14-way image classification set "data2" from GitHub (ikathuria/GestureRecognition); label vocabulary: down gesture, eight hand gesture, five hand gesture, four hand gesture, left gesture, nine hand gesture, off gesture, one hand gesture, right gesture, seven hand gesture, six hand gesture, three hand gesture, two hand gesture, zero hand gesture.

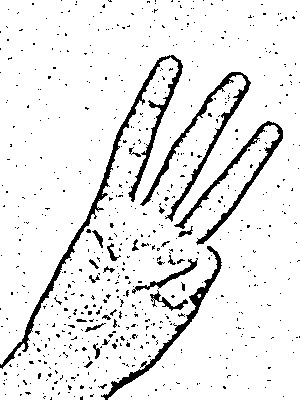
Label: three hand gesture

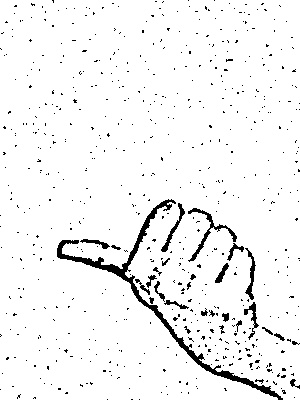
Label: left gesture

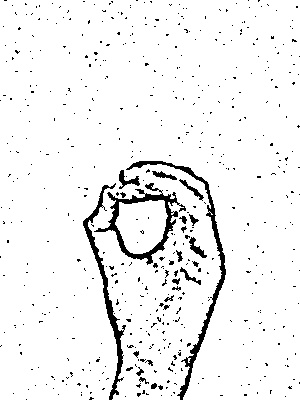
Label: zero hand gesture

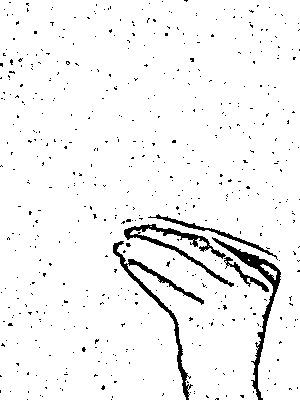
Label: seven hand gesture

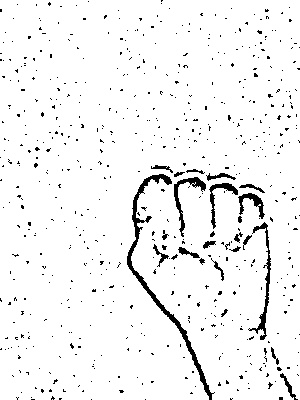
Label: off gesture

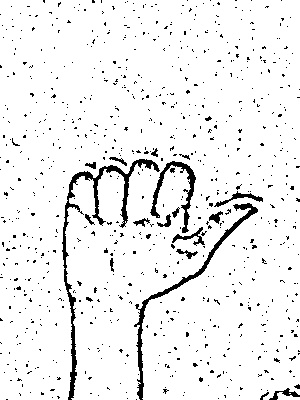
Label: right gesture
